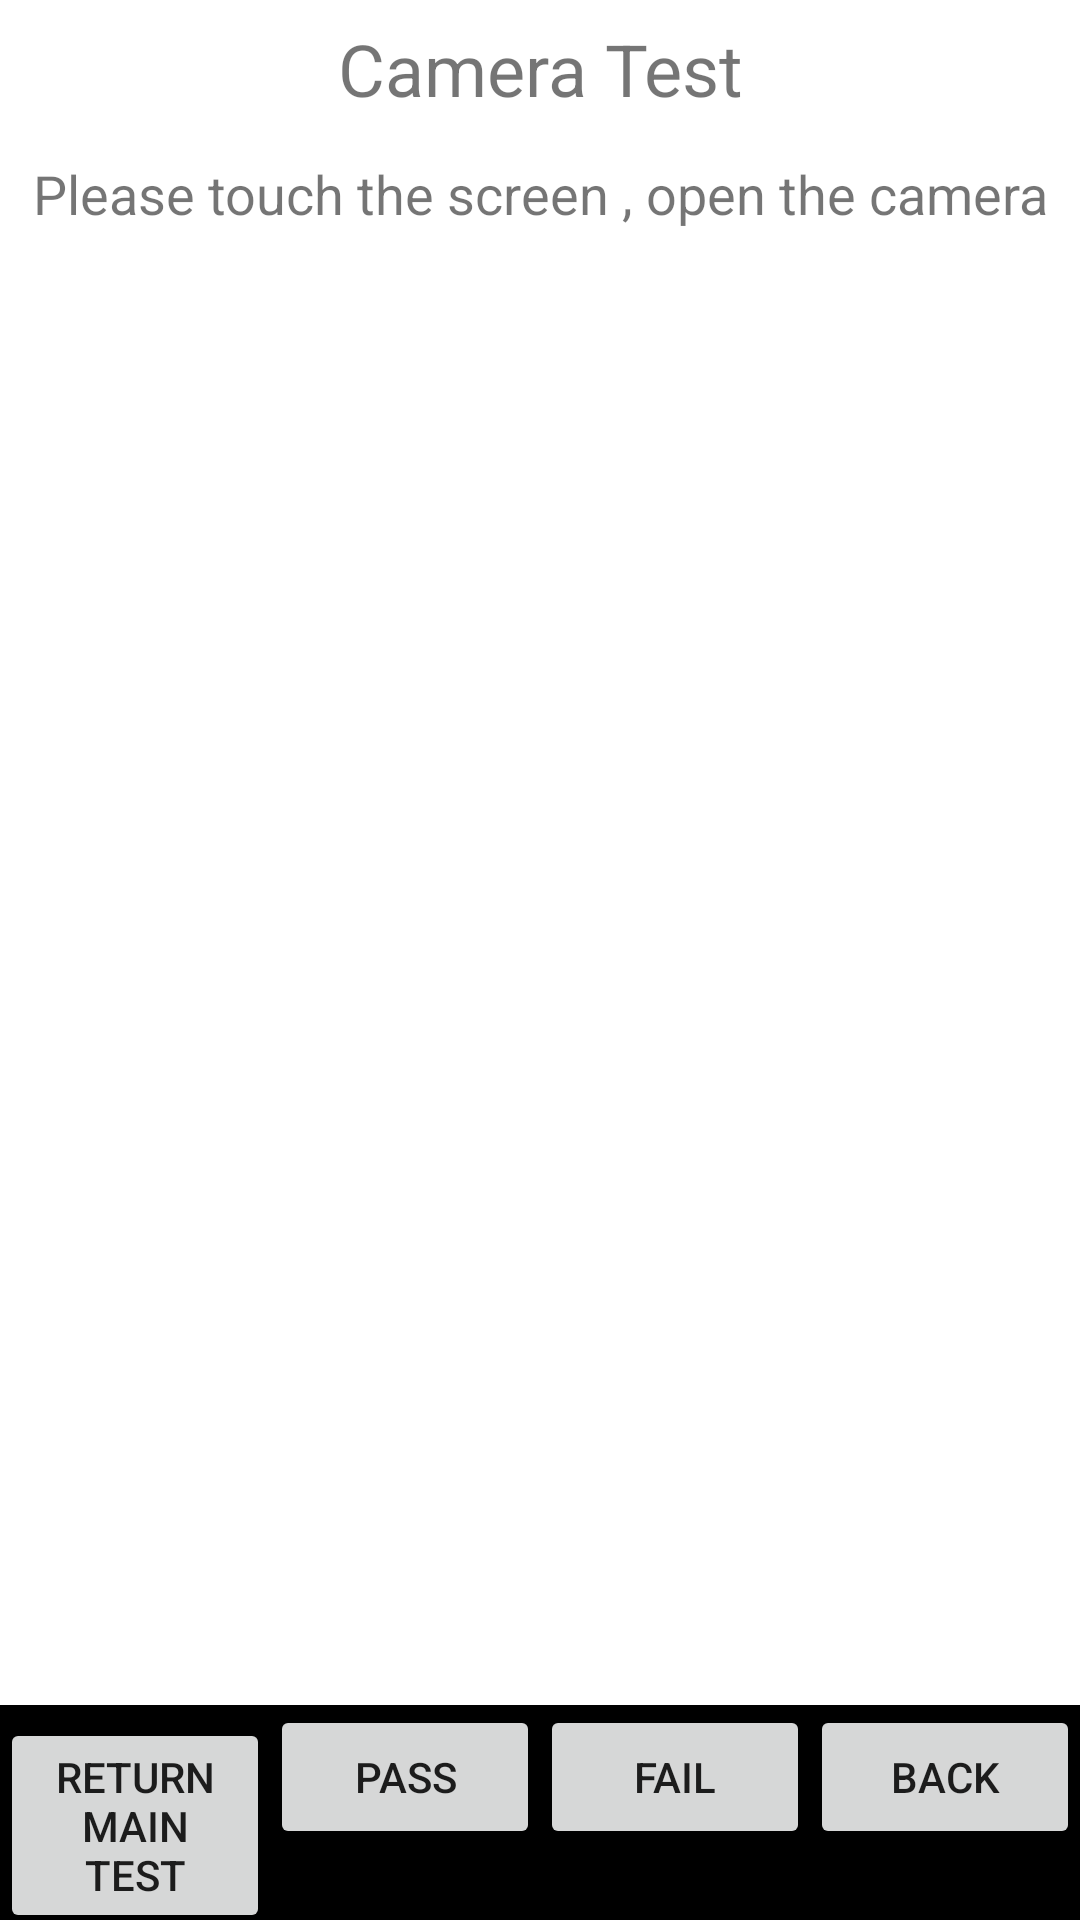

Layout XML and referenced resources for this Android screen:
<!-- AndroidManifest.xml: fallback theme Theme.MaterialComponents.DayNight.NoActionBar -->
<!-- res/layout/cameratest.xml -->
<?xml version="1.0" encoding="utf-8"?>
<RelativeLayout
  android:layout_width="fill_parent"
  android:layout_height="fill_parent"
  xmlns:android="http://schemas.android.com/apk/res/android"
>
               
    		<TextView
		 	android:id="@+id/CameratestTitle"
			android:visibility="visible"
			android:layout_width="fill_parent"
			android:layout_height="wrap_content"
			android:gravity="center_horizontal"
			android:textSize="24sp"
			android:text="@string/CameraTitle"
			android:paddingTop = "20px"
			/>

  <LinearLayout 
        android:layout_width="fill_parent"
        android:layout_height="wrap_content"
        android:orientation="vertical"
        android:paddingBottom= "60dip"  
        android:layout_below="@id/CameratestTitle"  
   > 
    

    		<TextView android:id="@+id/CameratextMsg"
			android:visibility="visible"
			android:layout_height="wrap_content"
			android:text="@string/CameratextMsgText"
			android:layout_width="fill_parent"
			android:gravity="center_horizontal"
			android:paddingTop = "40px"
			android:textSize="18sp"
			/>

	  

  </LinearLayout>

        <include layout="@xml/control_buttons"/>
    
</RelativeLayout>
<!-- resources referenced by this layout -->
<resources>
  <string name="CameraTitle">Camera Test</string>
  <string name="CameratextMsgText">Please touch the screen , open the camera</string>
</resources>
